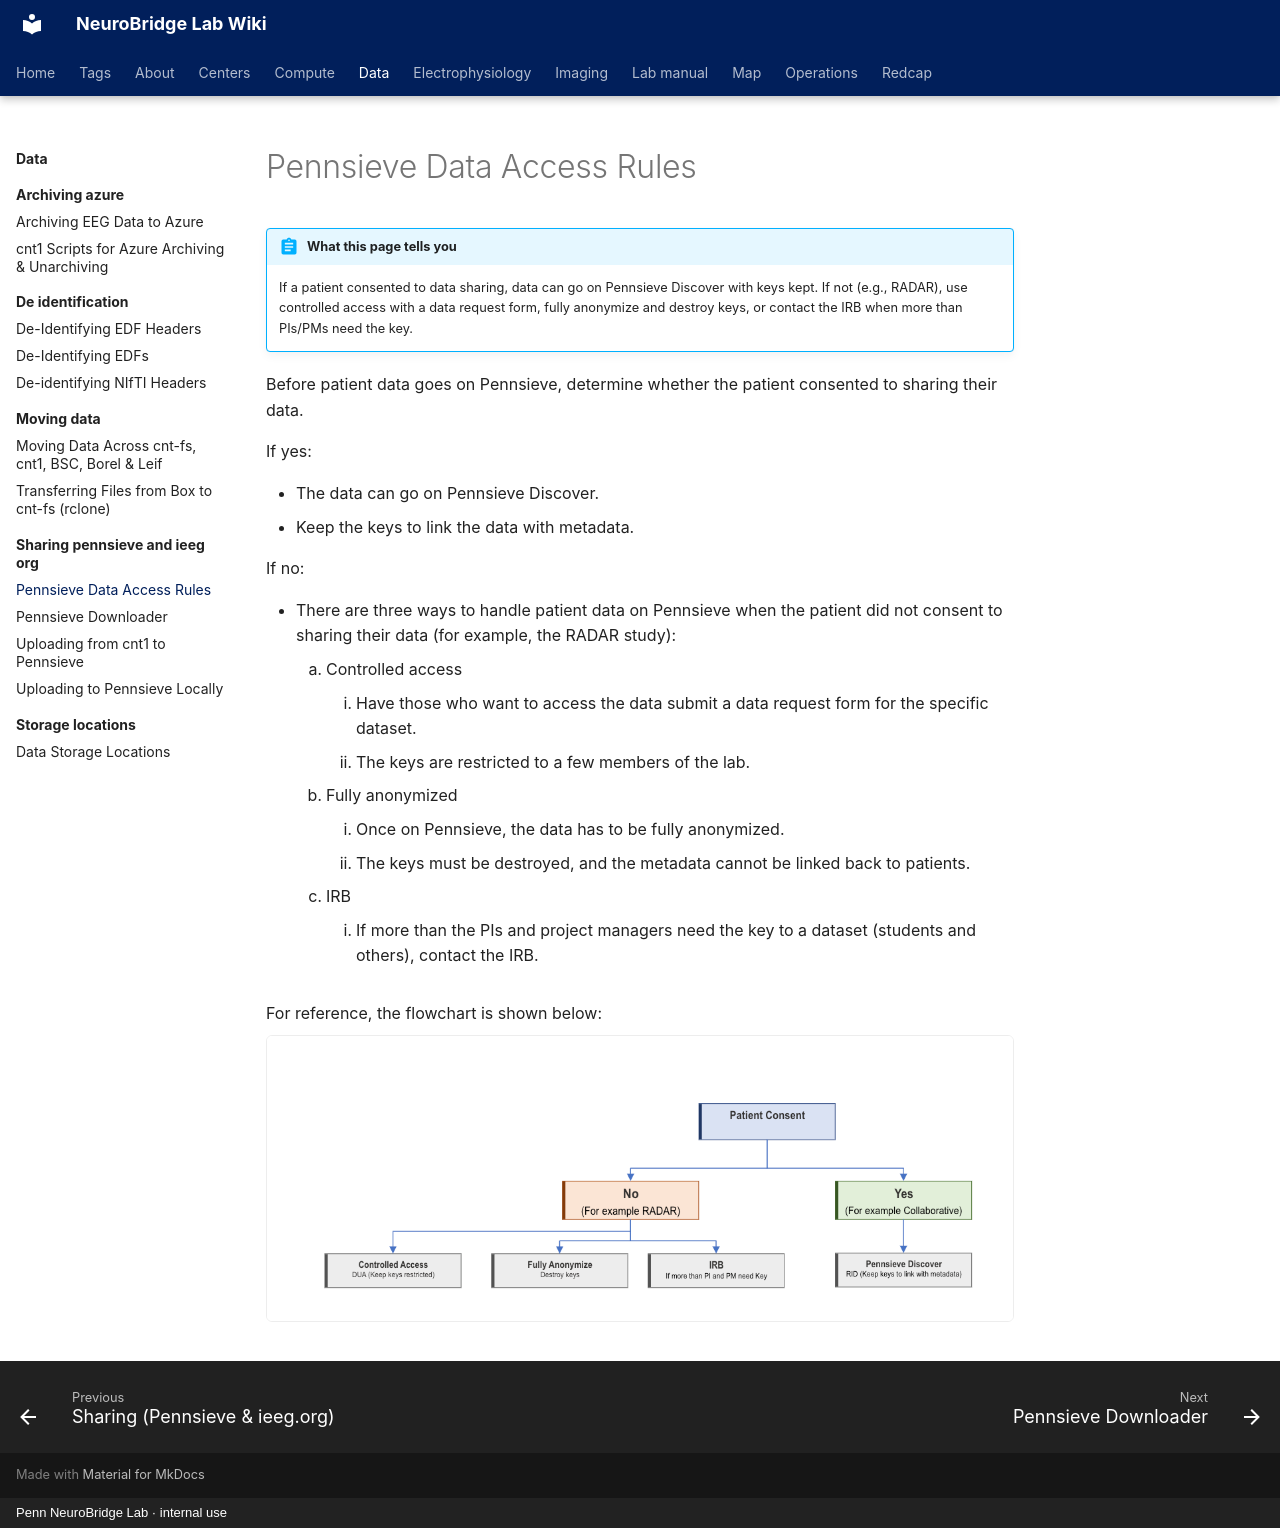

repository: penn-neurobridge/neurobridge-wiki · page: data/sharing-pennsieve-and-ieeg-org/pennsieve-data-access-rules/index.html · generator: mkdocs · copyright: Penn NeuroBridge Lab · internal use

---
title: "Pennsieve Data Access Rules"
stage: "Data Standardization & Integration"
roles: [pi-manager, data-rc, collaborator]
order: 1
source: cnt
---

# Pennsieve Data Access Rules

!!! abstract "What this page tells you"
    If a patient consented to data sharing, data can go on Pennsieve Discover with keys kept. If not (e.g., RADAR), use controlled access with a data request form, fully anonymize and destroy keys, or contact the IRB when more than PIs/PMs need the key.

Before patient data goes on Pennsieve, determine whether the patient consented to sharing their data.

If yes:

*   The data can go on Pennsieve Discover.
*   Keep the keys to link the data with metadata.

If no:

*   There are three ways to handle patient data on Pennsieve when the patient did not consent to sharing their data (for example, the RADAR study):
    1. Controlled access
        1. Have those who want to access the data submit a data request form for the specific dataset.
        2. The keys are restricted to a few members of the lab.
    2. Fully anonymized
        1. Once on Pennsieve, the data has to be fully anonymized.
        2. The keys must be destroyed, and the metadata cannot be linked back to patients.
    3. IRB
        1. If more than the PIs and project managers need the key to a dataset (students and others), contact the IRB.

For reference, the flowchart is shown below:
![Flowchart of patient consent to data sharing path](../../assets/data/pennsieve-data-access-rules/pennsieve-data-access-rules-01.png)
